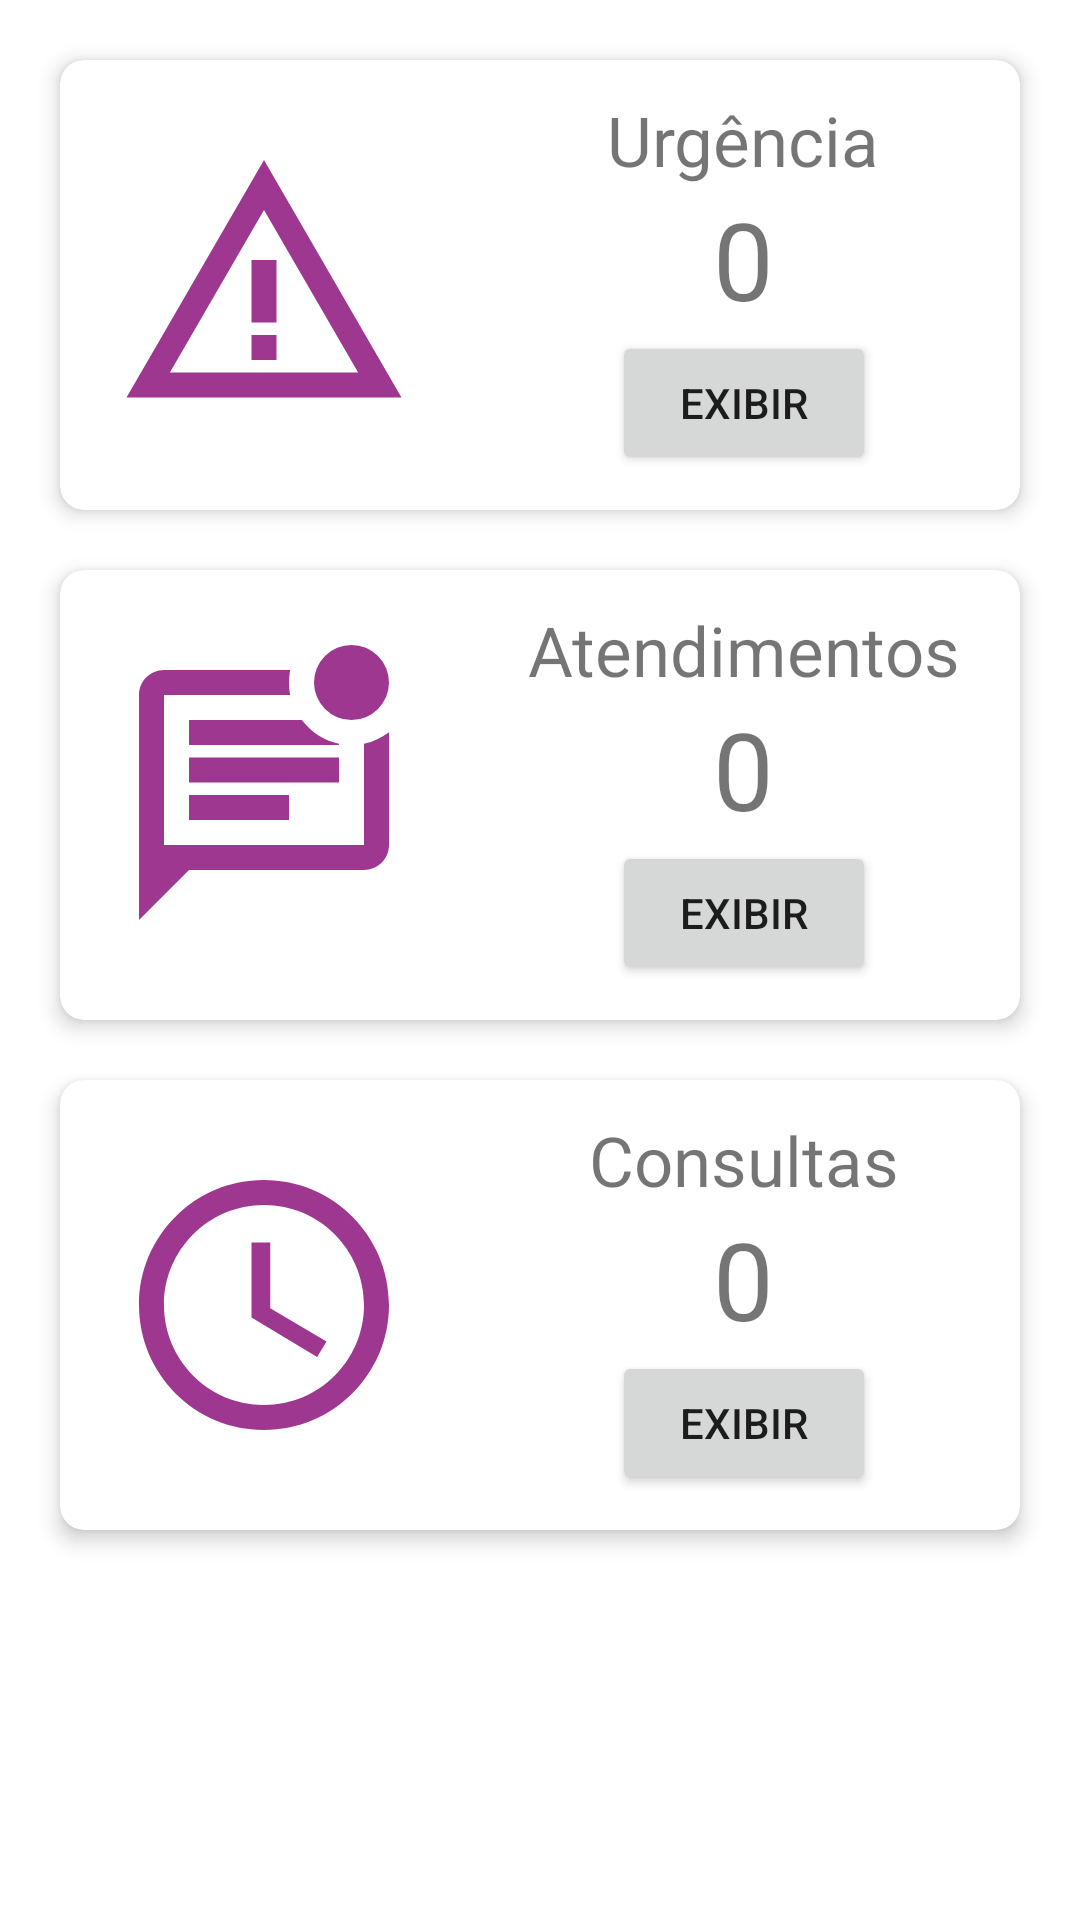

This screen was rendered from an Android layout file. Write that file and the resources it references.
<!-- AndroidManifest.xml: application theme Theme.Notfall -->
<!-- res/layout/layout_home_medico.xml -->
<?xml version="1.0" encoding="utf-8"?>
<androidx.constraintlayout.widget.ConstraintLayout xmlns:android="http://schemas.android.com/apk/res/android"
    xmlns:app="http://schemas.android.com/apk/res-auto"
    android:layout_width="match_parent"
    android:layout_height="match_parent">

    
    <androidx.cardview.widget.CardView
        android:id="@+id/cardView1"
        android:layout_width="match_parent"
        android:layout_height="150dp"
        app:cardCornerRadius="8dp"
        app:cardElevation="4dp"
        android:layout_margin="20dp"
        app:layout_constraintTop_toTopOf="parent"
        app:layout_constraintStart_toStartOf="parent"
        app:layout_constraintEnd_toEndOf="parent">

        <LinearLayout
            android:layout_width="match_parent"
            android:layout_height="match_parent"
            android:orientation="horizontal"
            android:layout_gravity="center">

            <ImageView
                android:id="@+id/image1"
                android:layout_width="wrap_content"
                android:layout_height="100dp"
                android:layout_weight="1"
                android:layout_margin="10dp"
                android:layout_gravity="center"
                android:src="@drawable/ic_emergency_2"
                android:scaleType="fitCenter" />

            <LinearLayout
                android:layout_width="0dp"
                android:layout_height="wrap_content"
                android:layout_weight="2"
                android:gravity="center"
                android:layout_gravity="center"
                android:orientation="vertical">

                <TextView
                    android:layout_width="wrap_content"
                    android:layout_height="wrap_content"
                    android:text="Urgência"
                    android:textSize="23sp" />

                <TextView
                    android:id="@+id/tvInfoUrgency"
                    android:layout_width="wrap_content"
                    android:layout_height="wrap_content"
                    android:text="0"
                    android:textSize="36sp" />

                <Button
                    android:id="@+id/btnUrgencia"
                    android:layout_width="wrap_content"
                    android:layout_height="wrap_content"
                    android:text="Exibir"/>

            </LinearLayout>

        </LinearLayout>

    </androidx.cardview.widget.CardView>

    
    <androidx.cardview.widget.CardView
        android:id="@+id/cardView2"
        android:layout_width="match_parent"
        android:layout_height="150dp"
        android:layout_margin="20dp"
        app:cardCornerRadius="8dp"
        app:cardElevation="4dp"
        app:layout_constraintEnd_toEndOf="parent"
        app:layout_constraintStart_toStartOf="parent"
        app:layout_constraintTop_toBottomOf="@+id/cardView1">

        <LinearLayout
            android:layout_width="match_parent"
            android:layout_height="match_parent"
            android:layout_gravity="center"
            android:orientation="horizontal">

            <ImageView
                android:id="@+id/image2"
                android:layout_width="wrap_content"
                android:layout_height="100dp"
                android:layout_gravity="center"
                android:layout_margin="10dp"
                android:layout_weight="1"
                android:scaleType="fitCenter"
                android:src="@drawable/ic_chat_4" />

            <LinearLayout
                android:layout_width="0dp"
                android:layout_height="wrap_content"
                android:layout_gravity="center"
                android:layout_weight="2"
                android:gravity="center"
                android:orientation="vertical">

                <TextView
                    android:id="@+id/text1_1"
                    android:layout_width="wrap_content"
                    android:layout_height="wrap_content"
                    android:text="Atendimentos"
                    android:textSize="23sp" />

                <TextView
                    android:id="@+id/tvSizeServices"
                    android:layout_width="wrap_content"
                    android:layout_height="wrap_content"
                    android:text="0"
                    android:textSize="36sp" />

                <Button
                    android:id="@+id/btnAceitarAtendimentos"
                    android:layout_width="wrap_content"
                    android:layout_height="wrap_content"
                    android:text="Exibir"/>

            </LinearLayout>

        </LinearLayout>

    </androidx.cardview.widget.CardView>

    
    <androidx.cardview.widget.CardView
        android:id="@+id/cardView3Consultas"
        android:layout_width="match_parent"
        android:layout_height="150dp"
        android:layout_margin="20dp"
        app:cardCornerRadius="8dp"
        app:cardElevation="4dp"
        app:layout_constraintEnd_toEndOf="parent"
        app:layout_constraintStart_toStartOf="parent"
        app:layout_constraintTop_toBottomOf="@+id/cardView2">

        <LinearLayout
            android:layout_width="match_parent"
            android:layout_height="match_parent"
            android:layout_gravity="center"
            android:orientation="horizontal">

            <ImageView
                android:id="@+id/image3"
                android:layout_width="wrap_content"
                android:layout_height="100dp"
                android:layout_gravity="center"
                android:layout_margin="10dp"
                android:layout_weight="1"
                android:scaleType="fitCenter"
                android:src="@drawable/ic_query" />

            <LinearLayout
                android:layout_width="0dp"
                android:layout_height="wrap_content"
                android:layout_gravity="center"
                android:layout_weight="2"
                android:gravity="center"
                android:orientation="vertical">

                <TextView
                    android:layout_width="wrap_content"
                    android:layout_height="wrap_content"
                    android:text="Consultas"
                    android:textSize="23sp" />

                <TextView
                    android:id="@+id/tvInfoConsultas"
                    android:layout_width="wrap_content"
                    android:layout_height="wrap_content"
                    android:text="0"
                    android:textSize="36sp" />

                <Button
                    android:id="@+id/btnConsultas"
                    android:layout_width="wrap_content"
                    android:layout_height="wrap_content"
                    android:text="Exibir" />

            </LinearLayout>

        </LinearLayout>

    </androidx.cardview.widget.CardView>

</androidx.constraintlayout.widget.ConstraintLayout>
<!-- resources referenced by this layout -->
<resources>
  <!-- drawable ic_chat_4 (drawable) -->
  <vector android:height="24dp" android:tint="#9E3790"
      android:viewportHeight="24" android:viewportWidth="24"
      android:width="24dp" xmlns:android="http://schemas.android.com/apk/res/android">
      <path android:fillColor="@android:color/white" android:pathData="M20,16H4V4h10.1c-0.08,-0.39 -0.18,-1.11 0,-2H4C2.9,2 2,2.9 2,4v18l4,-4h14c1.1,0 2,-0.9 2,-2V6.98c-0.58,0.44 -1.26,0.77 -2,0.92V16z"/>
      <path android:fillColor="@android:color/white" android:pathData="M19,3m-3,0a3,3 0,1 1,6 0a3,3 0,1 1,-6 0"/>
      <path android:fillColor="@android:color/white" android:pathData="M6,12h8v2h-8z"/>
      <path android:fillColor="@android:color/white" android:pathData="M6,9h12v2h-12z"/>
      <path android:fillColor="@android:color/white" android:pathData="M6,8h12V7.9c-1.21,-0.25 -2.25,-0.95 -2.97,-1.9H6V8z"/>
  </vector>
  <!-- drawable ic_emergency_2 (drawable) -->
  <vector android:height="24dp" android:tint="#9E3790"
      android:viewportHeight="24" android:viewportWidth="24"
      android:width="24dp" xmlns:android="http://schemas.android.com/apk/res/android">
      <path android:fillColor="@android:color/white" android:pathData="M12,5.99L19.53,19H4.47L12,5.99M12,2L1,21h22L12,2L12,2z"/>
      <path android:fillColor="@android:color/white" android:pathData="M13,16l-2,0l0,2l2,0z"/>
      <path android:fillColor="@android:color/white" android:pathData="M13,10l-2,0l0,5l2,0z"/>
  </vector>
  <!-- drawable ic_query (drawable) -->
  <vector android:height="24dp" android:tint="#9E3790"
      android:viewportHeight="24" android:viewportWidth="24"
      android:width="24dp" xmlns:android="http://schemas.android.com/apk/res/android">
      <path android:fillColor="@android:color/white" android:pathData="M11.99,2C6.47,2 2,6.48 2,12s4.47,10 9.99,10C17.52,22 22,17.52 22,12S17.52,2 11.99,2zM12,20c-4.42,0 -8,-3.58 -8,-8s3.58,-8 8,-8 8,3.58 8,8 -3.58,8 -8,8z"/>
      <path android:fillColor="@android:color/white" android:pathData="M12.5,7H11v6l5.25,3.15 0.75,-1.23 -4.5,-2.67z"/>
  </vector>
  <style name="Theme.Notfall" parent="Theme.MaterialComponents.DayNight.DarkActionBar">
          
          <item name="colorPrimary">@color/standard</item>
          <item name="colorPrimaryVariant">@color/standard</item>
          <item name="colorOnPrimary">@color/white</item>
          
          <item name="colorSecondary">@color/teal_200</item>
          <item name="colorSecondaryVariant">@color/teal_700</item>
          <item name="colorOnSecondary">@color/black</item>
          
          <item name="android:statusBarColor">?attr/colorPrimaryVariant</item>
          
      </style>
  <color name="standard">#7F2993</color>
  <color name="white">#FFFFFFFF</color>
  <color name="teal_200">#7F2993</color>
  <color name="teal_700">#FF018786</color>
  <color name="black">#FF000000</color>
</resources>
